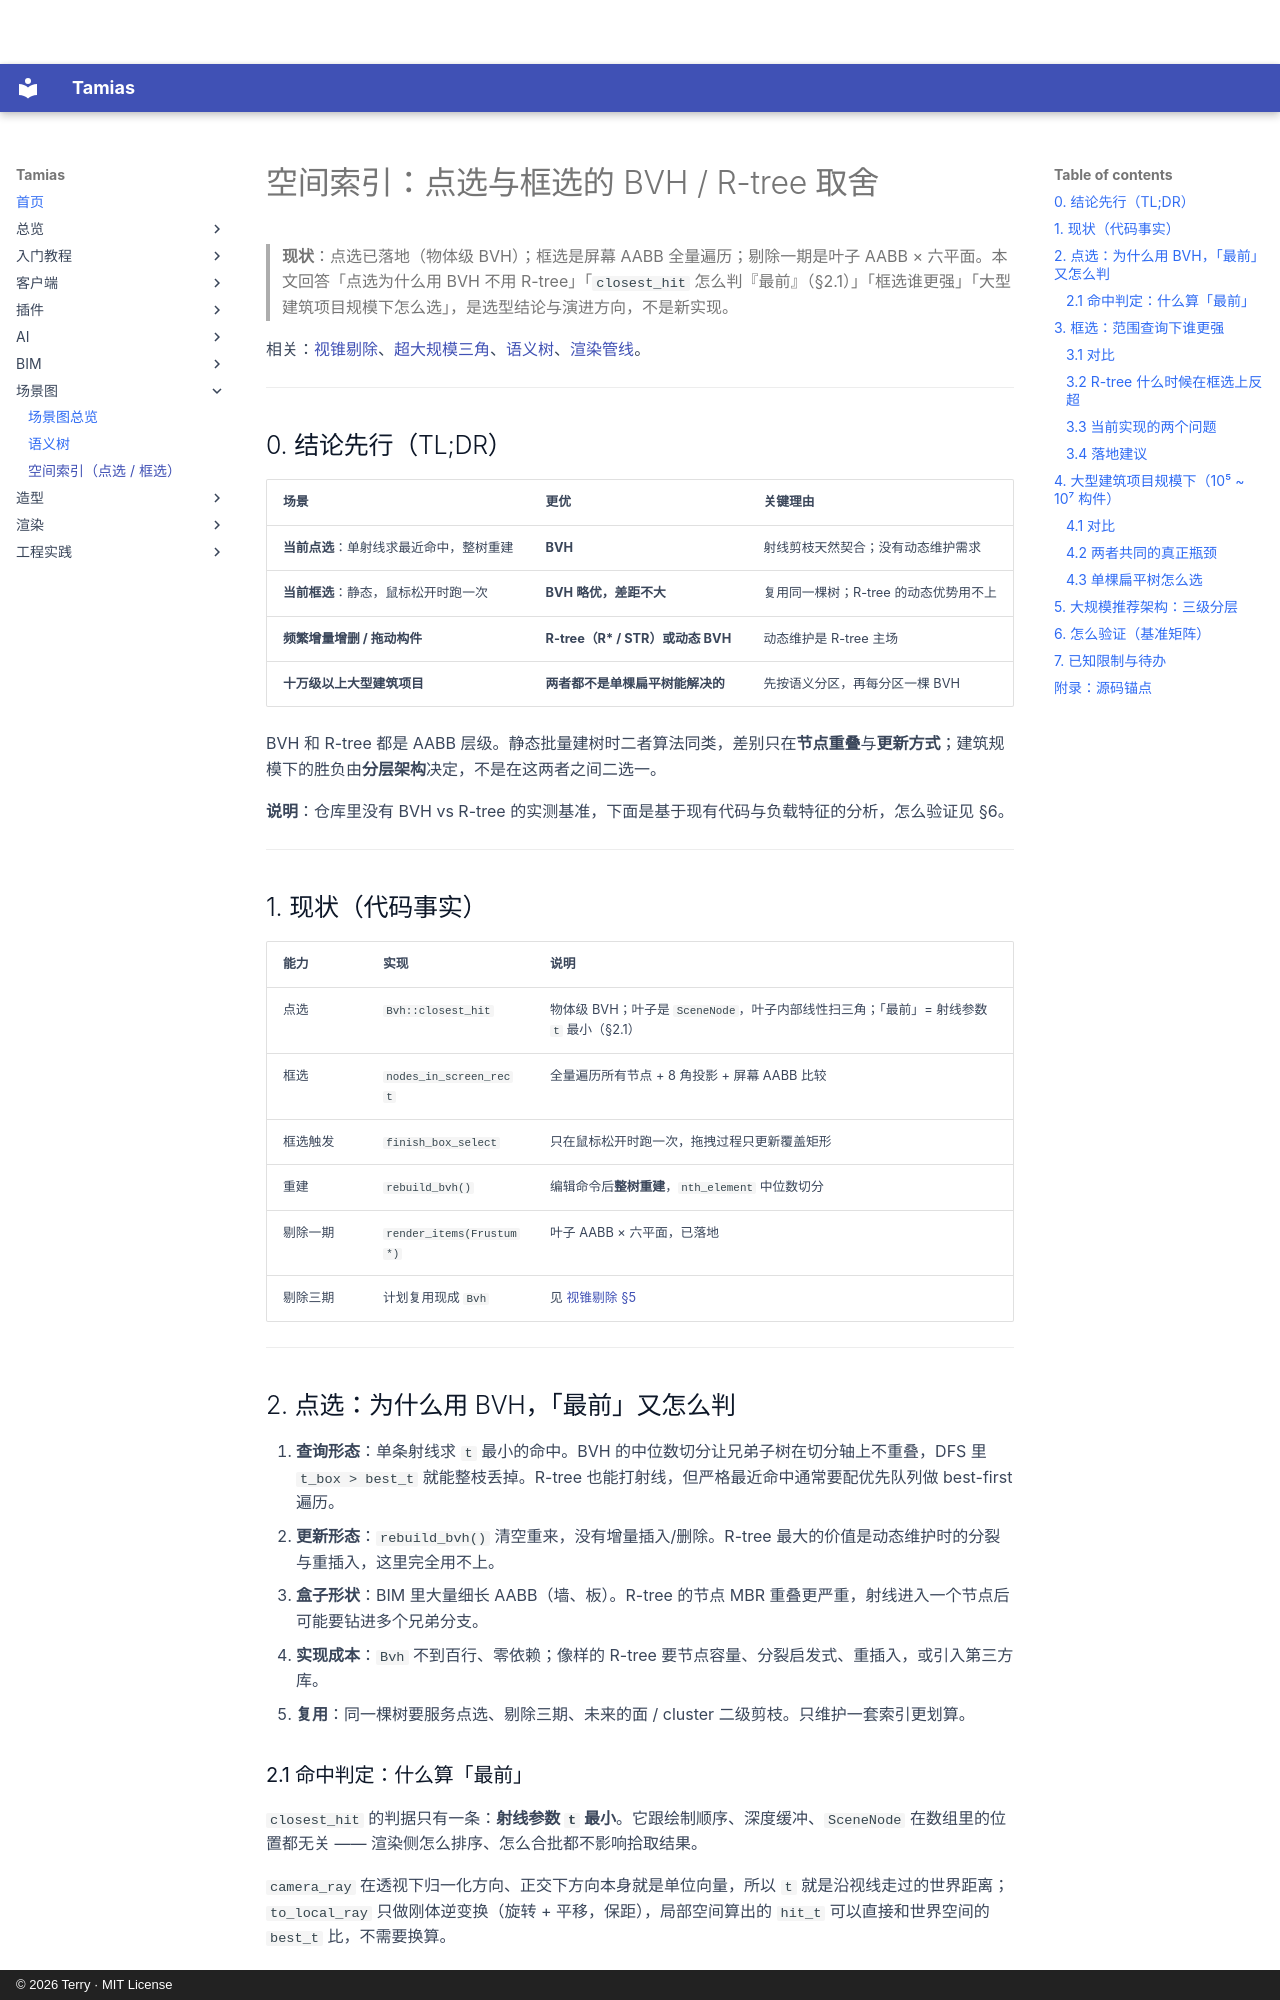

repository: terry-chao/tamias · page: SPATIAL-INDEX/index.html · generator: mkdocs · copyright: © 2026 Terry · MIT License

# 空间索引：点选与框选的 BVH / R-tree 取舍

> **现状**：点选已落地（物体级 BVH）；框选是屏幕 AABB 全量遍历；剔除一期是叶子 AABB × 六平面。本文回答「点选为什么用 BVH 不用 R-tree」「`closest_hit` 怎么判『最前』（§2.1）」「框选谁更强」「大型建筑项目规模下怎么选」，是选型结论与演进方向，不是新实现。

相关：[视锥剔除](FRUSTUM-CULLING.md)、[超大规模三角](MASSIVE-GEOMETRY.md)、[语义树](SCENE-GRAPH.md)、[渲染管线](RENDERING.md)。

---

## 0. 结论先行（TL;DR）

| 场景 | 更优 | 关键理由 |
|---|---|---|
| **当前点选**：单射线求最近命中，整树重建 | **BVH** | 射线剪枝天然契合；没有动态维护需求 |
| **当前框选**：静态，鼠标松开时跑一次 | **BVH 略优，差距不大** | 复用同一棵树；R-tree 的动态优势用不上 |
| **频繁增量增删 / 拖动构件** | **R-tree（R\* / STR）或动态 BVH** | 动态维护是 R-tree 主场 |
| **十万级以上大型建筑项目** | **两者都不是单棵扁平树能解决的** | 先按语义分区，再每分区一棵 BVH |

BVH 和 R-tree 都是 AABB 层级。静态批量建树时二者算法同类，差别只在**节点重叠**与**更新方式**；建筑规模下的胜负由**分层架构**决定，不是在这两者之间二选一。

**说明**：仓库里没有 BVH vs R-tree 的实测基准，下面是基于现有代码与负载特征的分析，怎么验证见 §6。

---

## 1. 现状（代码事实）

| 能力 | 实现 | 说明 |
|---|---|---|
| 点选 | `Bvh::closest_hit` | 物体级 BVH；叶子是 `SceneNode`，叶子内部线性扫三角；「最前」= 射线参数 `t` 最小（§2.1） |
| 框选 | `nodes_in_screen_rect` | 全量遍历所有节点 + 8 角投影 + 屏幕 AABB 比较 |
| 框选触发 | `finish_box_select` | 只在鼠标松开时跑一次，拖拽过程只更新覆盖矩形 |
| 重建 | `rebuild_bvh()` | 编辑命令后**整树重建**，`nth_element` 中位数切分 |
| 剔除一期 | `render_items(Frustum*)` | 叶子 AABB × 六平面，已落地 |
| 剔除三期 | 计划复用现成 `Bvh` | 见 [视锥剔除 §5](FRUSTUM-CULLING.md) |

---

## 2. 点选：为什么用 BVH，「最前」又怎么判

1. **查询形态**：单条射线求 `t` 最小的命中。BVH 的中位数切分让兄弟子树在切分轴上不重叠，DFS 里 `t_box > best_t` 就能整枝丢掉。R-tree 也能打射线，但严格最近命中通常要配优先队列做 best-first 遍历。
2. **更新形态**：`rebuild_bvh()` 清空重来，没有增量插入/删除。R-tree 最大的价值是动态维护时的分裂与重插入，这里完全用不上。
3. **盒子形状**：BIM 里大量细长 AABB（墙、板）。R-tree 的节点 MBR 重叠更严重，射线进入一个节点后可能要钻进多个兄弟分支。
4. **实现成本**：`Bvh` 不到百行、零依赖；像样的 R-tree 要节点容量、分裂启发式、重插入，或引入第三方库。
5. **复用**：同一棵树要服务点选、剔除三期、未来的面 / cluster 二级剪枝。只维护一套索引更划算。
